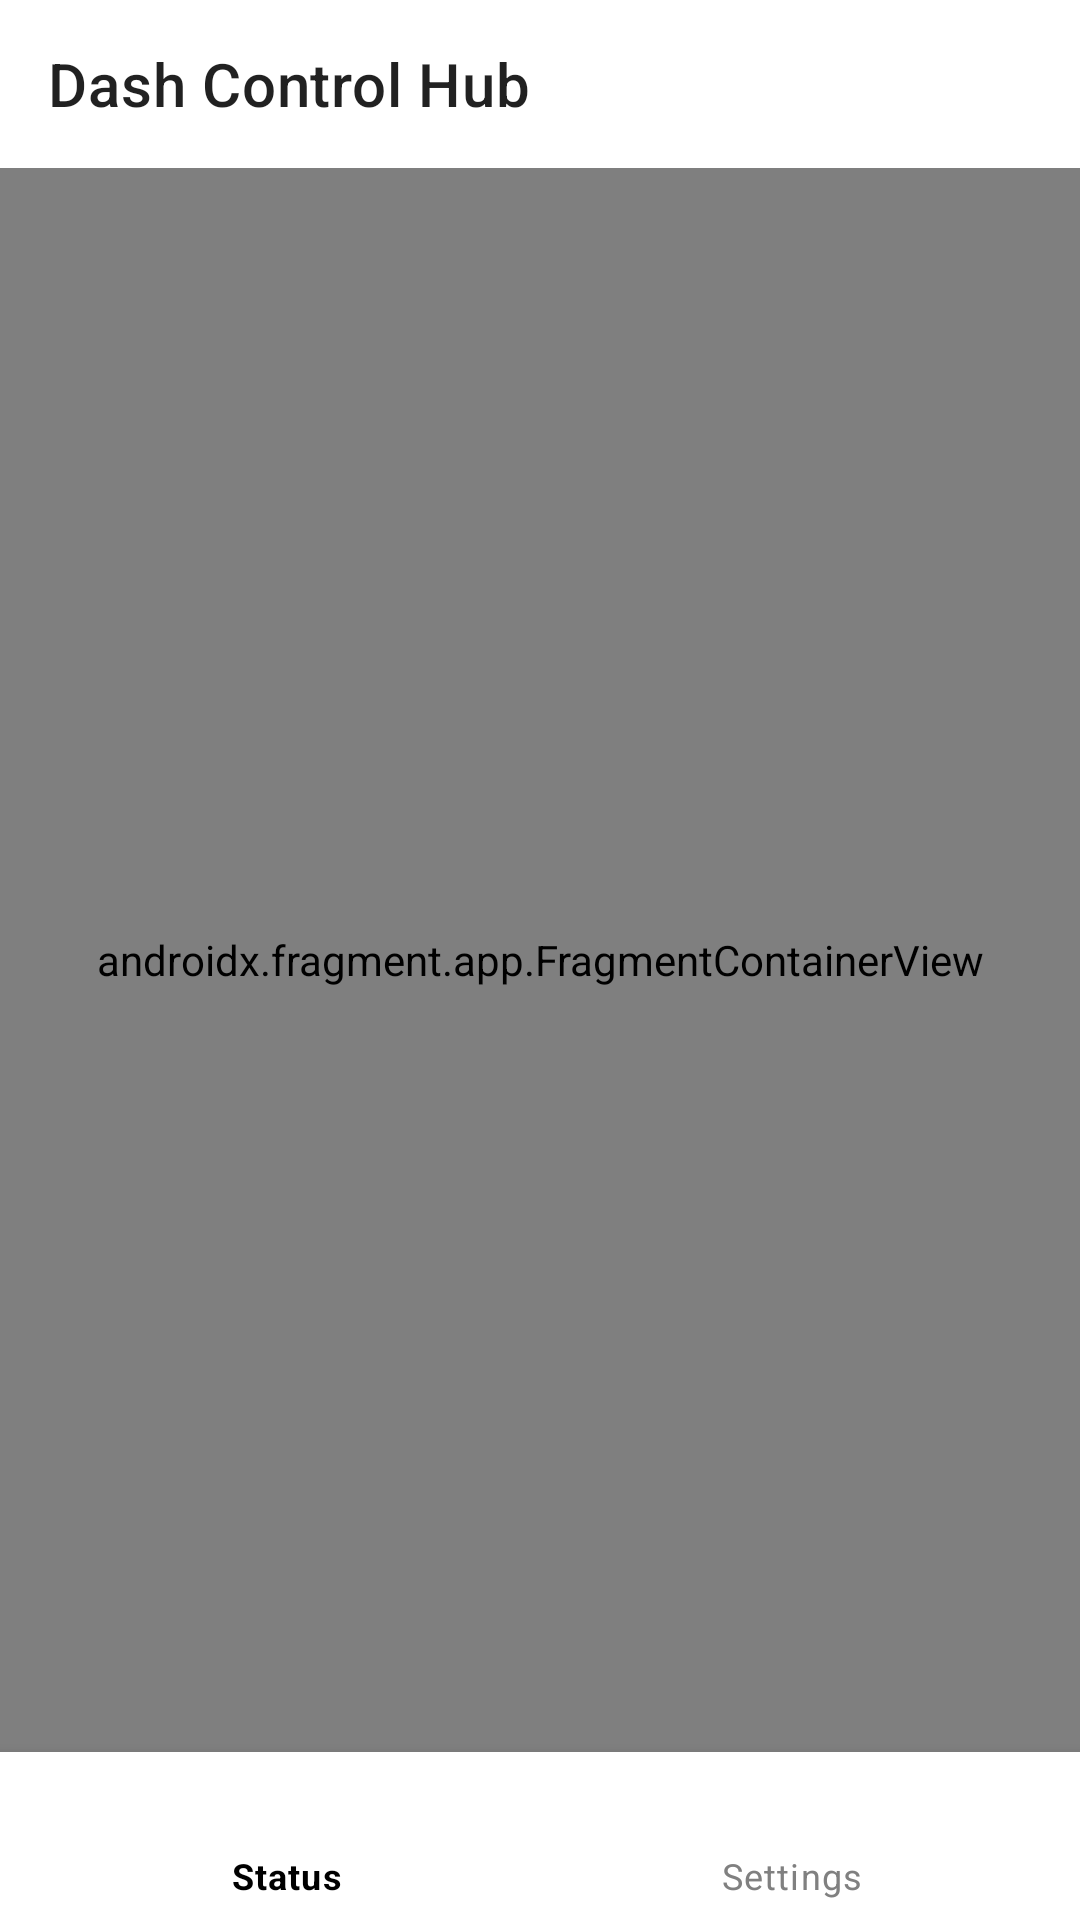

Write the Android layout XML for this screen, with the resource values it uses.
<!-- AndroidManifest.xml: application theme Theme.DashControlHub -->
<!-- res/layout/activity_main.xml -->
<?xml version="1.0" encoding="utf-8"?>
<LinearLayout
    xmlns:android="http://schemas.android.com/apk/res/android"
    xmlns:app="http://schemas.android.com/apk/res-auto"
    android:id="@+id/root_layout"
    android:layout_width="match_parent"
    android:layout_height="match_parent"
    android:orientation="vertical">

    
    <com.google.android.material.appbar.MaterialToolbar
        android:id="@+id/topAppBar"
        android:layout_width="match_parent"
        android:layout_height="?attr/actionBarSize"
        android:background="?attr/colorSurface"
        app:theme="@style/ThemeOverlay.MaterialComponents.Toolbar.Primary"
        app:title="Dash Control Hub" />

    
    <androidx.fragment.app.FragmentContainerView
        android:id="@+id/fragment_container"
        android:name="androidx.navigation.fragment.NavHostFragment"
        android:layout_width="match_parent"
        android:layout_height="0dp"
        android:layout_weight="1"
        app:defaultNavHost="true"
        app:navGraph="@navigation/nav_graph" />

    
    <com.google.android.material.bottomnavigation.BottomNavigationView
        android:id="@+id/bottomNavigation"
        android:layout_width="match_parent"
        android:layout_height="wrap_content"
        app:itemIconTint="@color/selector_bottom_nav"
        app:itemTextColor="@color/selector_bottom_nav"
        app:menu="@menu/bottom_nav_menu" />

</LinearLayout>
<!-- resources referenced by this layout -->
<resources>
  <style name="Theme.DashControlHub" parent="Theme.MaterialComponents.DayNight.NoActionBar">
          <item name="android:windowBackground">@color/white</item>
  
          
          <item name="colorPrimary">@color/white</item>
          <item name="colorPrimaryVariant">@color/white</item>
          <item name="colorOnPrimary">@color/black</item>
  
          
          <item name="android:windowDrawsSystemBarBackgrounds">true</item>
          <item name="android:statusBarColor">@color/white</item>
          <item name="android:windowLightStatusBar">true</item>
          <item name="android:navigationBarColor">@color/white</item>
  
          
          <item name="colorSurface">@color/white</item>
          <item name="colorOnSurface">@color/black</item>
  
          
          <item name="bottomNavigationStyle">@style/BottomNavStyle</item>
      </style>
  <color name="white">#FFFFFFFF</color>
  <color name="black">#FF000000</color>
  <style name="BottomNavStyle" parent="Widget.MaterialComponents.BottomNavigationView">
          <item name="android:background">@color/white</item>
  
      </style>
</resources>
